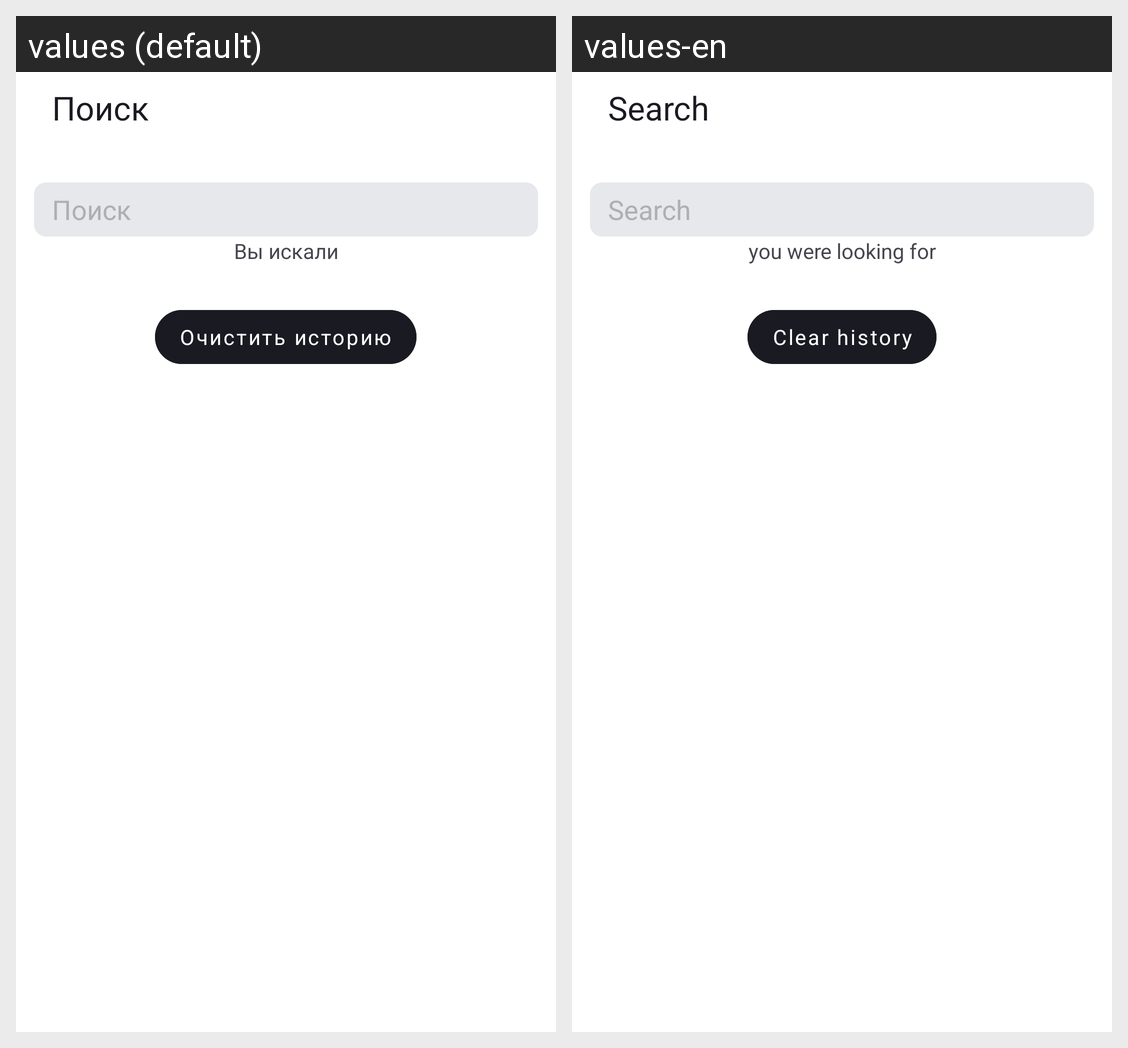

Strings drawn on this Android screen and how each of the app's shown locales translates them:
Android screen res/layout/activity_search.xml rendered under 2 locales, left to right: values (default), values-en. Device: Nexus 5 (rendered at 1080×1920; each locale shown at half size, 540×960, under a caption strip naming it); theme Theme.PlaylistMaker.
Strings drawn on this screen, with the default value and each locale's value (text and hints the layout hard-codes, and strings that could not be matched under every locale, appear in the picture but are not listed):

search
  values: Поиск
  values-en: Search

history
  values: Вы искали
  values-en: you were looking for

clear_history
  values: Очистить историю
  values-en: Clear history
